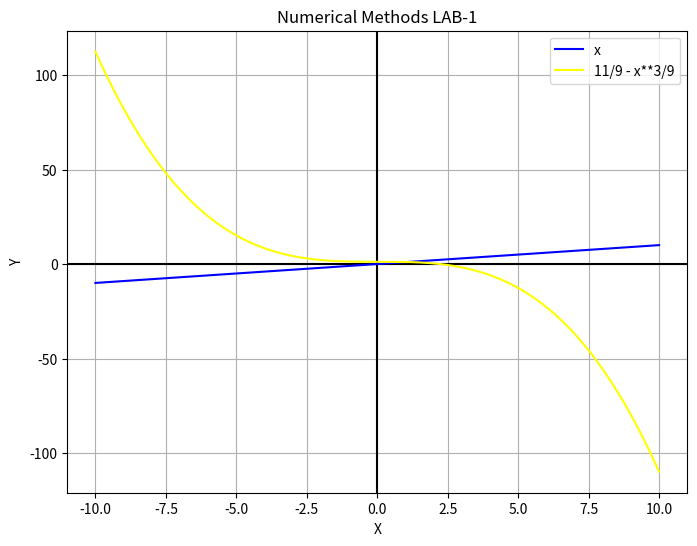

Here is the Python script that generated this plot:
import matplotlib.pyplot as plt
import numpy as np
import sympy
def f(x):
    return x**3 + 9 * x - 11
def g(x):
    return (11 - x**3)/9
def fixed_point_method(initial_point, error=1e-8):
    root = initial_point
    while abs(f(root)) >= error:
        root = g(root)
    return root
x = sympy.symbols("x")
equation = x
g_equation = (11 - x**3)/9
domain = np.linspace(-10, 10, 400)
equation = sympy.lambdify(x, equation, modules=['numpy'])
g_equation = sympy.lambdify(x, g_equation, modules = ['numpy'])
range_values = equation(domain)
range_valuesss = g_equation(domain)
plt.figure(figsize=(8, 6))
plt.xlabel('X')
plt.ylabel('Y')
plt.axhline(0, color="black")
plt.axvline(0, color="black")
plt.title("Numerical Methods LAB-1")
plt.grid(True)
plt.plot(domain, range_values,
    label=x, color="blue")
plt.plot(domain, range_valuesss, label = (11 - x**3)/9 , color = 'yellow')

plt.legend()
plt.show()
